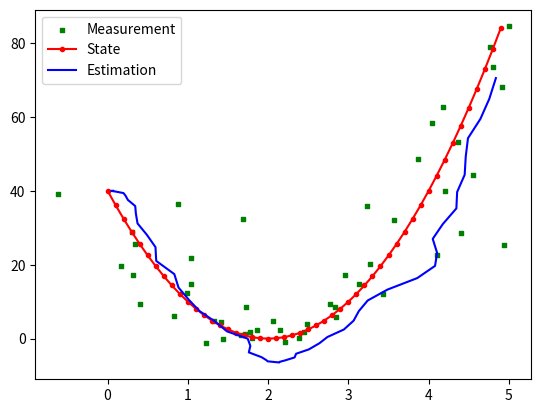

This figure's Python source:
#http://arxiv.org/ftp/arxiv/papers/1204/1204.0375.pdf

from numpy import * #dot, sum, tile, linalg
from numpy.random import randn
from numpy.linalg import inv, det
import matplotlib.pyplot as plt
from scipy.interpolate import interp1d


def kf_predict(X, P, A, Q, B, U):
	X = dot(A, X) + dot(B, U)
	P = dot(A, dot(P, A.T)) + Q
	return(X,P)

def kf_update(X, P, Y, H, R):
	IM = dot(H, X)
	IS = R + dot(H, dot(P, H.T))
	K = dot(P, dot(H.T, inv(IS)))
	X = X + dot(K, (Y-IM))
	P = P - dot(K, dot(IS, K.T))
	LH = gauss_pdf(Y, IM, IS)
	return (X,P,K,IM,IS,LH)

def gauss_pdf(X, M, S):
	if M.shape[1] == 1:
		DX = X - tile(M, X.shape[1])
		E = 0.5 * sum(DX * (dot(inv(S), DX)), axis=0)
		E = E + 0.5 * M.shape[0] * log(2 * pi) + 0.5 * log(det(S))
		P = exp(-E)
	elif X.shape()[1] == 1:
		DX = tile(X, M.shape[1])- M
		E = 0.5 * sum(DX * (dot(inv(S), DX)), axis=0)
		E = E + 0.5 * M.shape[0] * log(2 * pi) + 0.5 * log(det(S))
		P = exp(-E)
	else:
		DX = X-M
		E = 0.5 * dot(DX.T, dot(inv(S), DX))
		E = E + 0.5 * M.shape[0] * log(2 * pi) + 0.5 * log(det(S))
		P = exp(-E)
	return (P[0],E[0])
	
#time step of mobile movement
dt = 0.1

# Initialization of state matrices
X = array([[0.0], [40.0], [0.1], [0.1]])
P = diag((0.01, 0.01, 0.01, 0.01))
A = array([[1, 0, dt , 0], [0, 1, 0, dt], [0, 0, 1, 0], [0, 0, 0,1]])
Q = array([[pow(dt,4)/float(4), 0, pow(dt,3)/float(2) , 0], [0, pow(dt,4)/float(4), 0, pow(dt,3)/float(2)], [pow(dt,3)/float(2), 0, pow(dt,2), 0], [0, pow(dt,3)/float(2), 0,pow(dt,2)]])#eye(X.shape[0])
B = eye(X.shape[0])
U = zeros((X.shape[0],1))

# Measurement matrices
Y = array([[X[0,0] + abs(randn(1)[0])], [X[1,0] +abs(randn(1)[0])]])
H = array([[1, 0, 0, 0], [0, 1, 0, 0]])
R = array([[0.2, 0], [0, 0.2]])#eye(Y.shape[0])

# Number of iterations in Kalman Filter
N_iter = 50

# Allocate space for arrays
StateX = zeros(N_iter)
StateY = zeros(N_iter)
EstimX = zeros(N_iter)
EstimY = zeros(N_iter)
MeasX = zeros(N_iter)
MeasY = zeros(N_iter)

# Create states
for i in range(0,N_iter):
	StateX[i] = i*5/float(N_iter)
	StateY[i] = 10*square(StateX[i]-2)
	
# Applying the Kalman Filter
for i in arange(0, N_iter):
	(X, P) = kf_predict(X, P, A, Q, B, U)
	(X, P, K, IM, IS, LH) = kf_update(X, P, Y, H, R)
	
	EstimX[i]=X[0]
	EstimY[i]=X[1]
	
	Y = array([[StateX[i] + (0.5* randn(1)[0])],[StateY[i] +(0.5* randn(1)[0])]])
	
	MeasX[i]=Y[0]
	MeasY[i]=Y[1]
	
#plot
fig = plt.figure()
ax1 = fig.add_subplot(111)
ax1.scatter(MeasX, MeasY, s=10, c='g', marker="s", label='Measurement')
ax1.plot(StateX,StateY, '.r-', label='State')
ax1.plot(EstimX,EstimY, 'b-', label='Estimation')
plt.legend(loc='upper left');
plt.savefig('KF.pdf', format='pdf')
